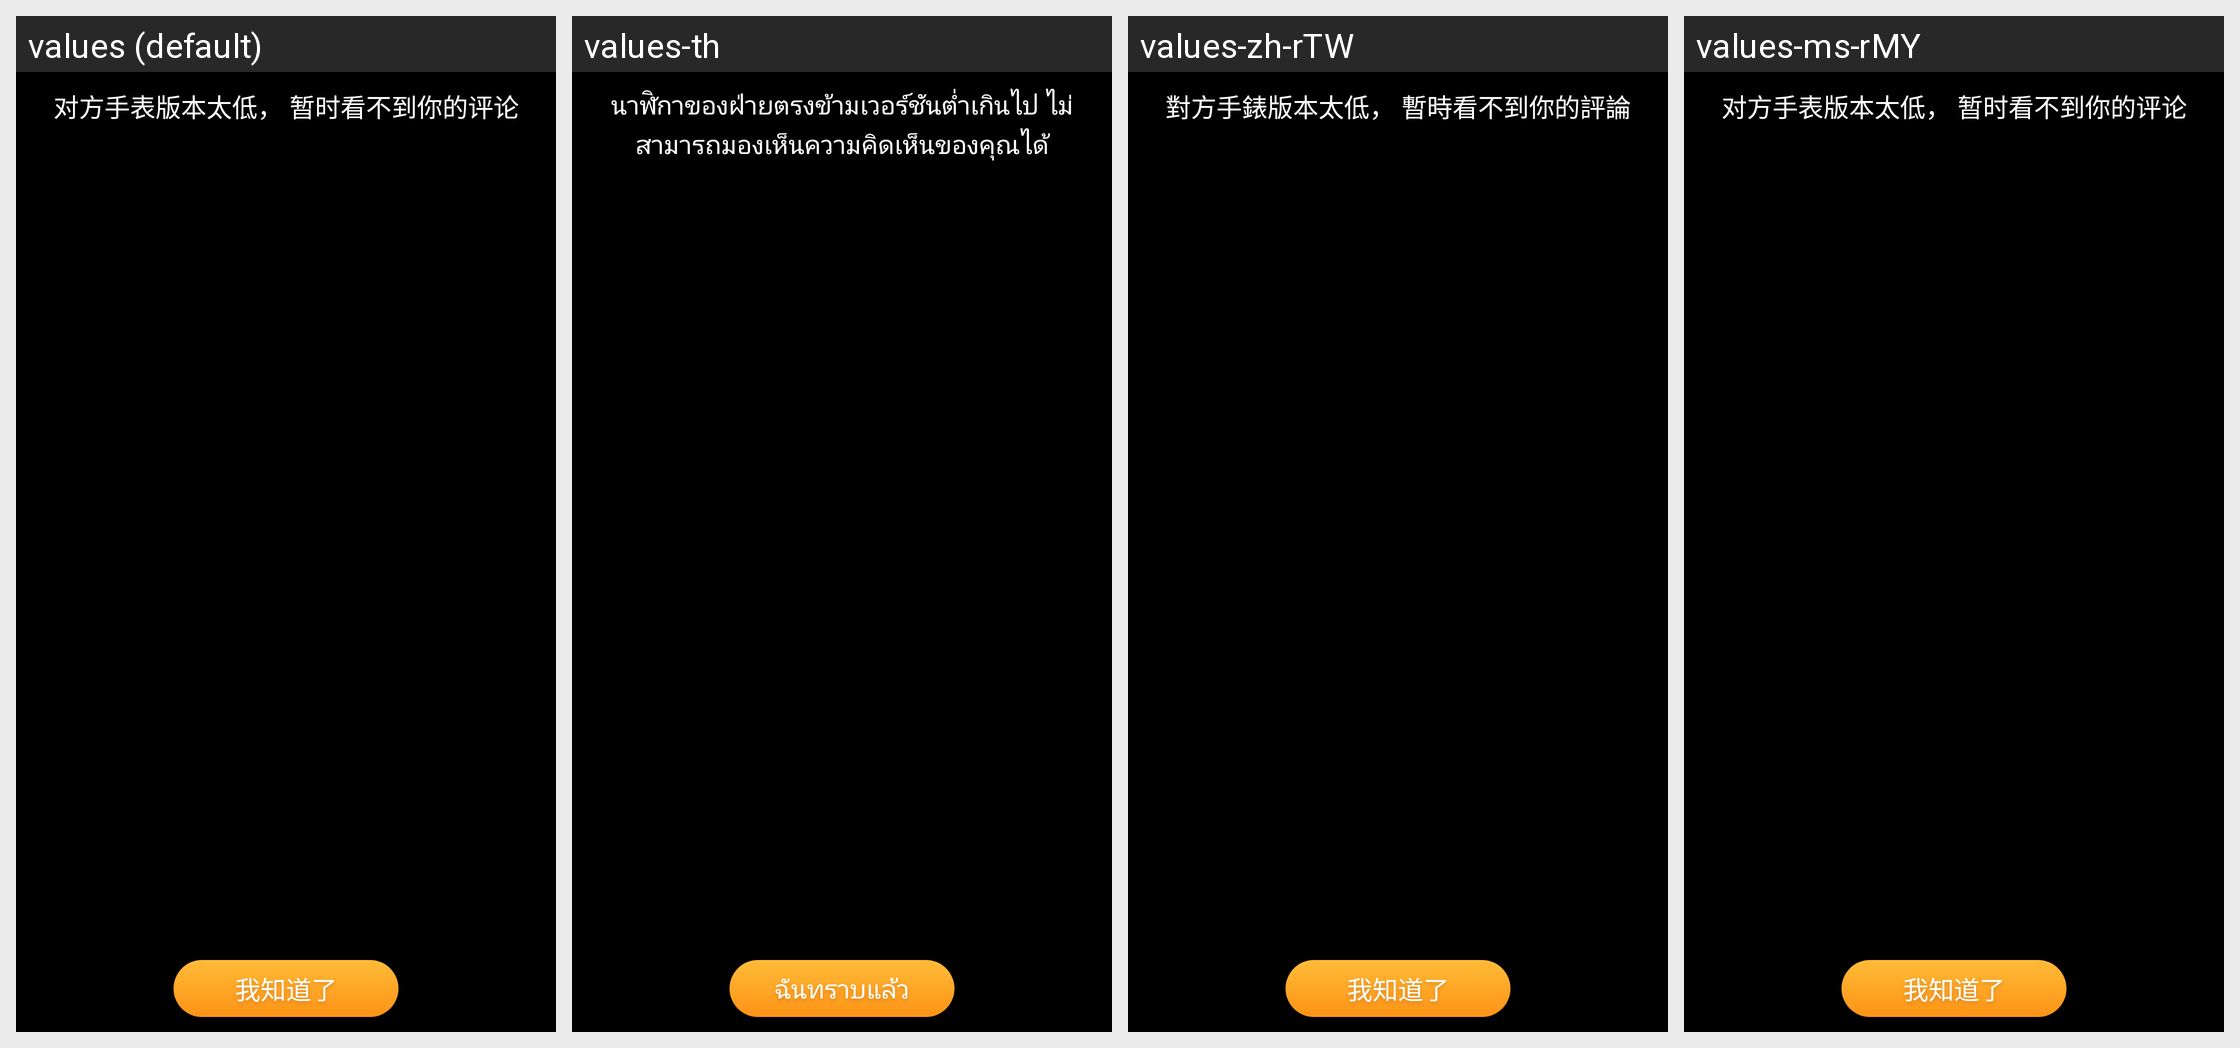

The same Android screen rendered under several of its app's locales, left to right. List the strings drawn on it with the default value and each locale's translation.
Android screen res/layout/dialog_moment_one_btn.xml rendered under 4 locales, left to right: values (default), values-th, values-zh-rTW, values-ms-rMY. Device: Nexus 5 (rendered at 1080×1920; each locale shown at half size, 540×960, under a caption strip naming it); theme AppTheme.
Other locales in the repository, not shown: values-de-rDE, values-en, values-es-rES, values-in-rID, values-th-rTH, values-tl-rPH, values-zh-rHK.
Strings drawn on this screen, with the default value and each locale's value (text and hints the layout hard-codes, and strings that could not be matched under every locale, appear in the picture but are not listed):

down_version
  values: 对方手表版本太低， 暂时看不到你的评论
  values-th: นาฬิกาของฝ่ายตรงข้ามเวอร์ชันต่ำเกินไป ไม่สามารถมองเห็นความคิดเห็นของคุณได้
  values-zh-rTW: 對方手錶版本太低， 暫時看不到你的評論
  values-ms-rMY: 对方手表版本太低， 暂时看不到你的评论  [not translated; the default value is used]

i_known
  values: 我知道了
  values-th: ฉันทราบแล้ว
  values-zh-rTW: 我知道了
  values-ms-rMY: 我知道了  [not translated; the default value is used]
